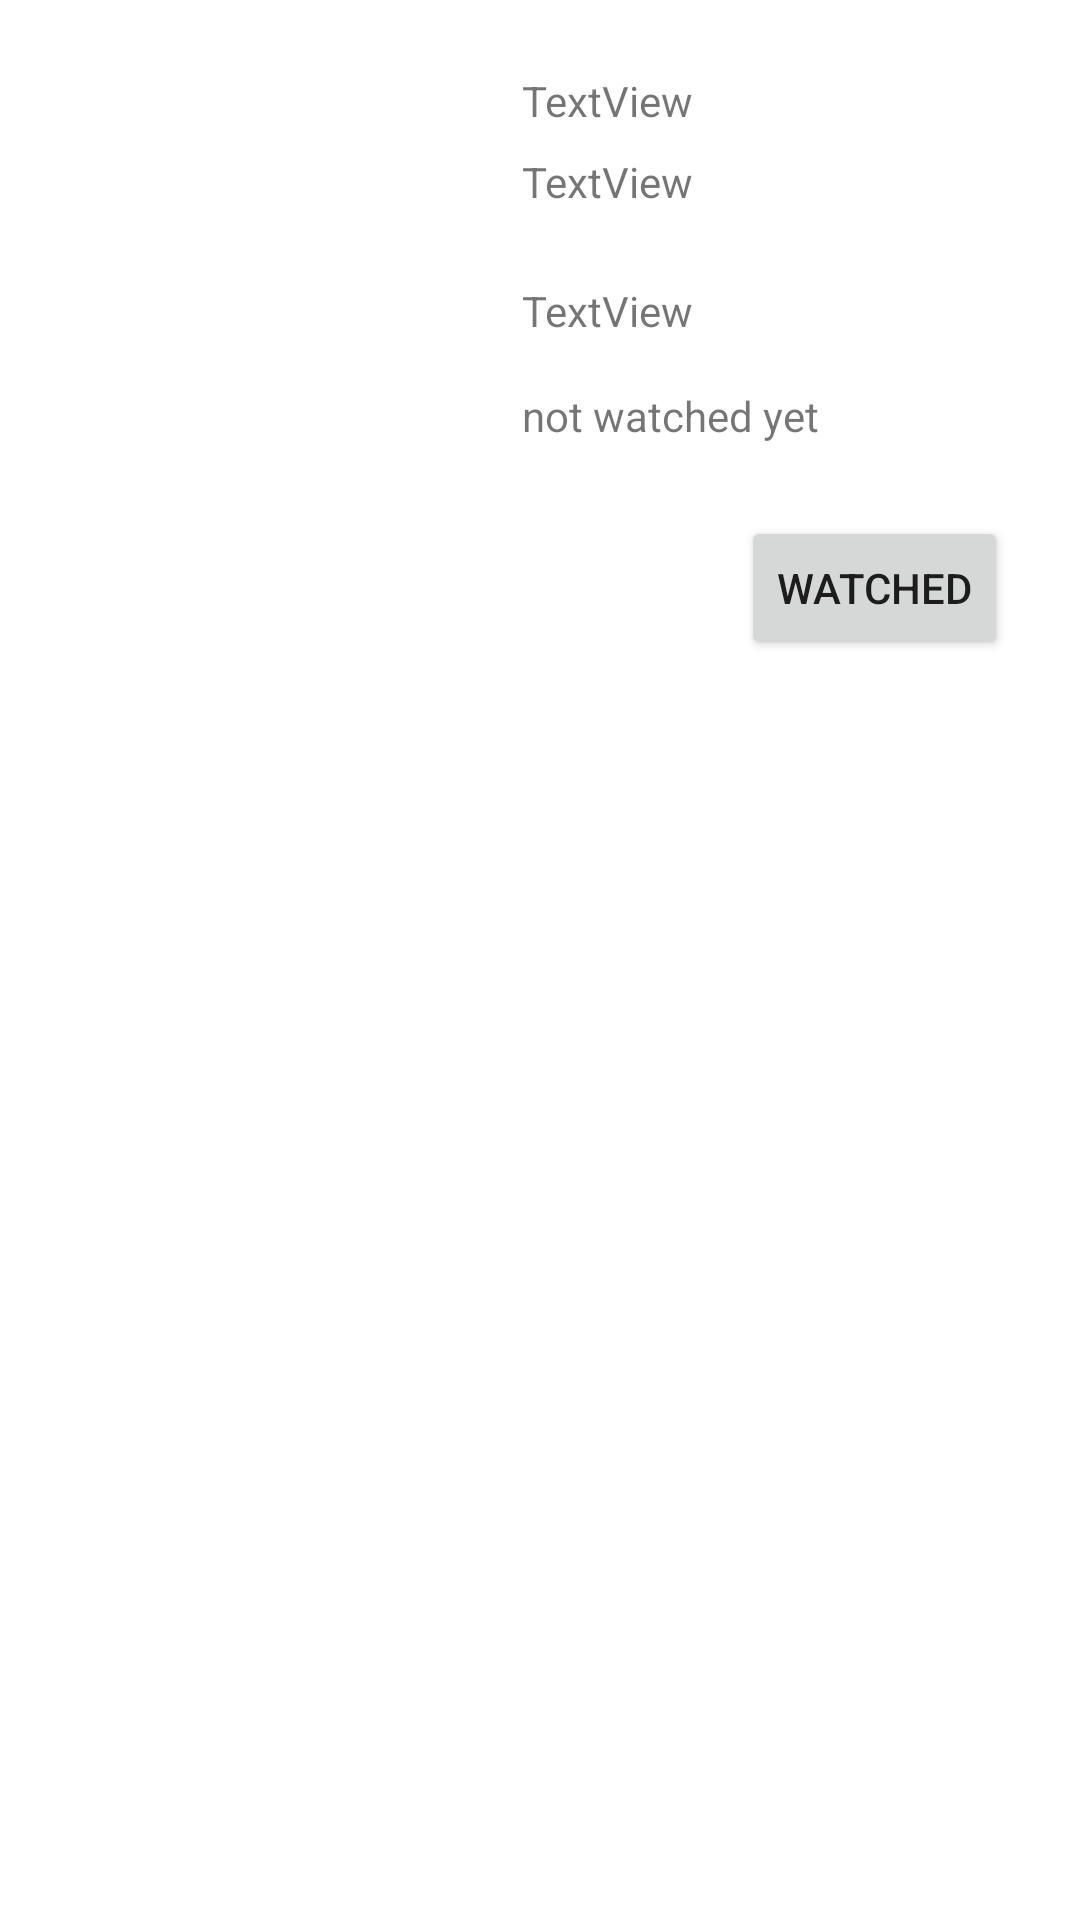

Layout XML and referenced resources for this Android screen:
<!-- AndroidManifest.xml: application theme Theme.WLobbyApp -->
<!-- res/layout/movie_detailed_fragment.xml -->
<?xml version="1.0" encoding="utf-8"?>
<layout xmlns:android="http://schemas.android.com/apk/res/android"
    xmlns:app="http://schemas.android.com/apk/res-auto"
    xmlns:tools="http://schemas.android.com/tools">

    <androidx.constraintlayout.widget.ConstraintLayout
        android:id="@+id/movieDetailedFragmentLayout"
        android:layout_width="match_parent"
        android:layout_height="match_parent">

        <ImageView
            android:id="@+id/imageView2"
            android:layout_width="142dp"
            android:layout_height="118dp"
            android:layout_marginStart="16dp"
            android:layout_marginTop="16dp"
            app:layout_constraintStart_toStartOf="parent"
            app:layout_constraintTop_toTopOf="parent"
            app:srcCompat="@drawable/no_movie_image" />

        <TextView
            android:id="@+id/detailedTitle"
            android:layout_width="wrap_content"
            android:layout_height="wrap_content"
            android:layout_marginStart="16dp"
            android:layout_marginTop="8dp"
            android:text="TextView"
            app:layout_constraintStart_toEndOf="@+id/imageView2"
            app:layout_constraintTop_toTopOf="@+id/imageView2" />

        <TextView
            android:id="@+id/detailedMediaType"
            android:layout_width="wrap_content"
            android:layout_height="wrap_content"
            android:layout_marginTop="8dp"
            android:text="TextView"
            app:layout_constraintEnd_toEndOf="@+id/detailedTitle"
            app:layout_constraintTop_toBottomOf="@+id/detailedTitle" />

        <TextView
            android:id="@+id/detailedOverview"
            android:layout_width="wrap_content"
            android:layout_height="wrap_content"
            android:layout_marginTop="24dp"
            android:text="TextView"
            app:layout_constraintEnd_toEndOf="@+id/detailedMediaType"
            app:layout_constraintTop_toBottomOf="@+id/detailedMediaType" />

        <Button
            android:id="@+id/watchedButton"
            android:layout_width="wrap_content"
            android:layout_height="wrap_content"
            android:layout_marginTop="24dp"
            android:layout_marginEnd="24dp"
            android:text="watched"
            app:layout_constraintEnd_toEndOf="parent"
            app:layout_constraintTop_toBottomOf="@+id/watchedDate" />

        <TextView
            android:id="@+id/watchedDate"
            android:layout_width="wrap_content"
            android:layout_height="wrap_content"
            android:layout_marginTop="16dp"
            android:text="not watched yet"
            app:layout_constraintStart_toStartOf="@+id/detailedOverview"
            app:layout_constraintTop_toBottomOf="@+id/detailedOverview" />

    </androidx.constraintlayout.widget.ConstraintLayout>
</layout>
<!-- resources referenced by this layout -->
<resources>
  <style name="Theme.WLobbyApp" parent="Theme.MaterialComponents.DayNight.DarkActionBar">
          
          <item name="colorPrimary">@color/purple_500</item>
          <item name="colorPrimaryVariant">@color/purple_700</item>
          <item name="colorOnPrimary">@color/white</item>
          
          <item name="colorSecondary">@color/teal_200</item>
          <item name="colorSecondaryVariant">@color/teal_700</item>
          <item name="colorOnSecondary">@color/black</item>
          
          <item name="android:statusBarColor" tools:targetApi="l">?attr/colorPrimaryVariant</item>
          
      </style>
  <!-- not gathered from this repository: default colours our renderer supplied (Android Studio template values) -->
  <color name="purple_500">#FF6200EE</color>
  <color name="purple_700">#FF3700B3</color>
  <color name="teal_200">#FF03DAC5</color>
  <color name="teal_700">#FF018786</color>
  <color name="black">#FF000000</color>
  <color name="white">#FFFFFFFF</color>
</resources>
